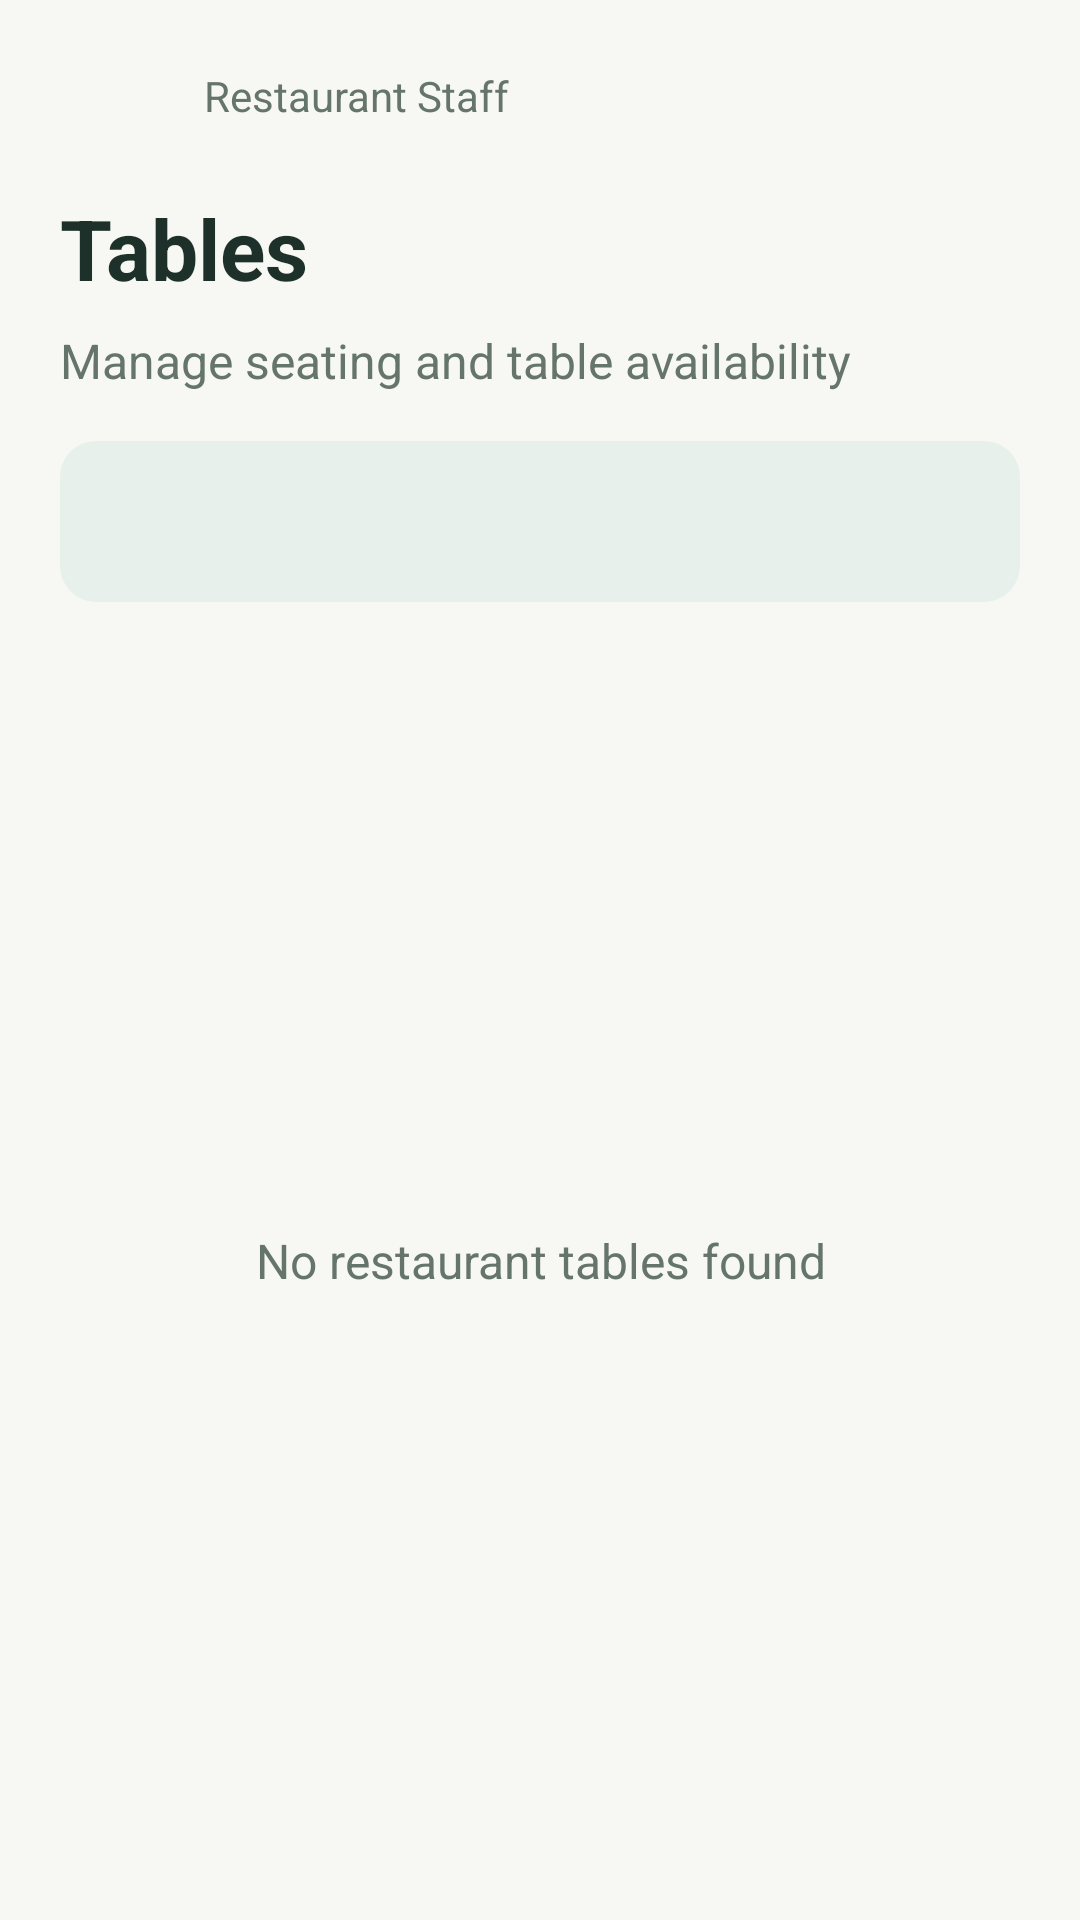

Android layout source for this screen:
<!-- AndroidManifest.xml: application theme Theme.JustEat -->
<!-- res/layout/activity_staff_tables.xml -->
<?xml version="1.0" encoding="utf-8"?>
<LinearLayout xmlns:android="http://schemas.android.com/apk/res/android" android:layout_width="match_parent" android:layout_height="match_parent" android:orientation="vertical" android:fitsSystemWindows="true" android:background="@color/staff_background">
  <LinearLayout android:layout_width="match_parent" android:layout_height="wrap_content" android:orientation="vertical" android:paddingStart="20dp" android:paddingEnd="20dp" android:paddingTop="8dp">
    <LinearLayout android:layout_width="match_parent" android:layout_height="wrap_content" android:gravity="center_vertical">
      <ImageButton android:id="@+id/btn_staff_tables_back" android:layout_width="48dp" android:layout_height="48dp" android:background="?attr/selectableItemBackgroundBorderless" android:contentDescription="@string/back_action" android:src="@drawable/ic_back"/>
      <TextView style="@style/StaffBody" android:layout_width="0dp" android:layout_weight="1" android:text="@string/staff_dashboard_title" android:textSize="14sp"/>
    </LinearLayout>
    <TextView style="@style/StaffTitle" android:text="@string/staff_ui_tables"/>
    <TextView style="@style/StaffBody" android:layout_marginTop="8dp" android:layout_marginBottom="16dp" android:text="@string/staff_ui_tables_hint"/>
  </LinearLayout>
  <TextView android:id="@+id/tv_staff_table_summary" style="@style/StaffBody" android:layout_marginStart="20dp" android:layout_marginEnd="20dp" android:padding="16dp" android:background="@drawable/staff_soft_panel" android:textColor="@color/staff_primary"/>
  <FrameLayout android:layout_width="match_parent" android:layout_height="0dp" android:layout_weight="1">
    <androidx.recyclerview.widget.RecyclerView android:id="@+id/rv_staff_tables" android:layout_width="match_parent" android:layout_height="match_parent" android:padding="20dp" android:clipToPadding="false"/>
    <LinearLayout android:id="@+id/layout_staff_tables_empty" android:layout_width="match_parent" android:layout_height="match_parent" android:gravity="center" android:padding="24dp">
      <TextView style="@style/StaffBody" android:gravity="center" android:text="@string/staff_no_tables"/>
    </LinearLayout>
    <ProgressBar android:id="@+id/progress_staff_tables" android:layout_width="wrap_content" android:layout_height="wrap_content" android:layout_gravity="center" android:visibility="gone"/>
  </FrameLayout>
</LinearLayout>
<!-- resources referenced by this layout -->
<resources>
  <color name="staff_background">#F7F8F3</color>
  <color name="staff_primary">#174E41</color>
  <!-- drawable staff_soft_panel (drawable) -->
  <?xml version="1.0"?>
  <shape xmlns:android="http://schemas.android.com/apk/res/android">
    <solid android:color="@color/staff_soft"/>
    <corners android:radius="12dp"/>
  </shape>
  <string name="back_action">Back</string>
  <string name="staff_dashboard_title">Restaurant Staff</string>
  <string name="staff_no_tables">No restaurant tables found</string>
  <string name="staff_ui_tables">Tables</string>
  <string name="staff_ui_tables_hint">Manage seating and table availability</string>
  <style name="StaffBody">
      <item name="android:layout_width">match_parent</item>
      <item name="android:layout_height">wrap_content</item>
      <item name="android:textSize">16sp</item>
      <item name="android:textColor">@color/staff_muted</item>
      <item name="android:lineSpacingExtra">4dp</item>
    </style>
  <style name="StaffTitle">
      <item name="android:layout_width">match_parent</item>
      <item name="android:layout_height">wrap_content</item>
      <item name="android:textSize">28sp</item>
      <item name="android:textStyle">bold</item>
      <item name="android:textColor">@color/staff_text</item>
      <item name="android:layout_marginTop">8dp</item>
    </style>
  <style name="Theme.JustEat" parent="Theme.MaterialComponents.Light.NoActionBar">
          <item name="colorPrimary">@color/just_eat_primary</item>
          <item name="colorPrimaryVariant">@color/just_eat_primary_dark</item>
          <item name="colorSecondary">@color/just_eat_accent</item>
          <item name="android:fontFamily">sans-serif</item>
          <item name="android:windowLightStatusBar">true</item>
          <item name="android:statusBarColor">@color/just_eat_background</item>
          <item name="android:navigationBarColor">@color/just_eat_surface</item>
          <item name="android:windowBackground">@color/just_eat_background</item>
      </style>
  <color name="staff_soft">#E7F0EB</color>
  <color name="staff_muted">#66756C</color>
  <color name="staff_text">#1E302A</color>
  <color name="just_eat_primary">#1976D2</color>
  <color name="just_eat_primary_dark">#1257A6</color>
  <color name="just_eat_accent">#FF8A00</color>
  <color name="just_eat_background">#F8FAFC</color>
  <color name="just_eat_surface">#FFFFFF</color>
</resources>
